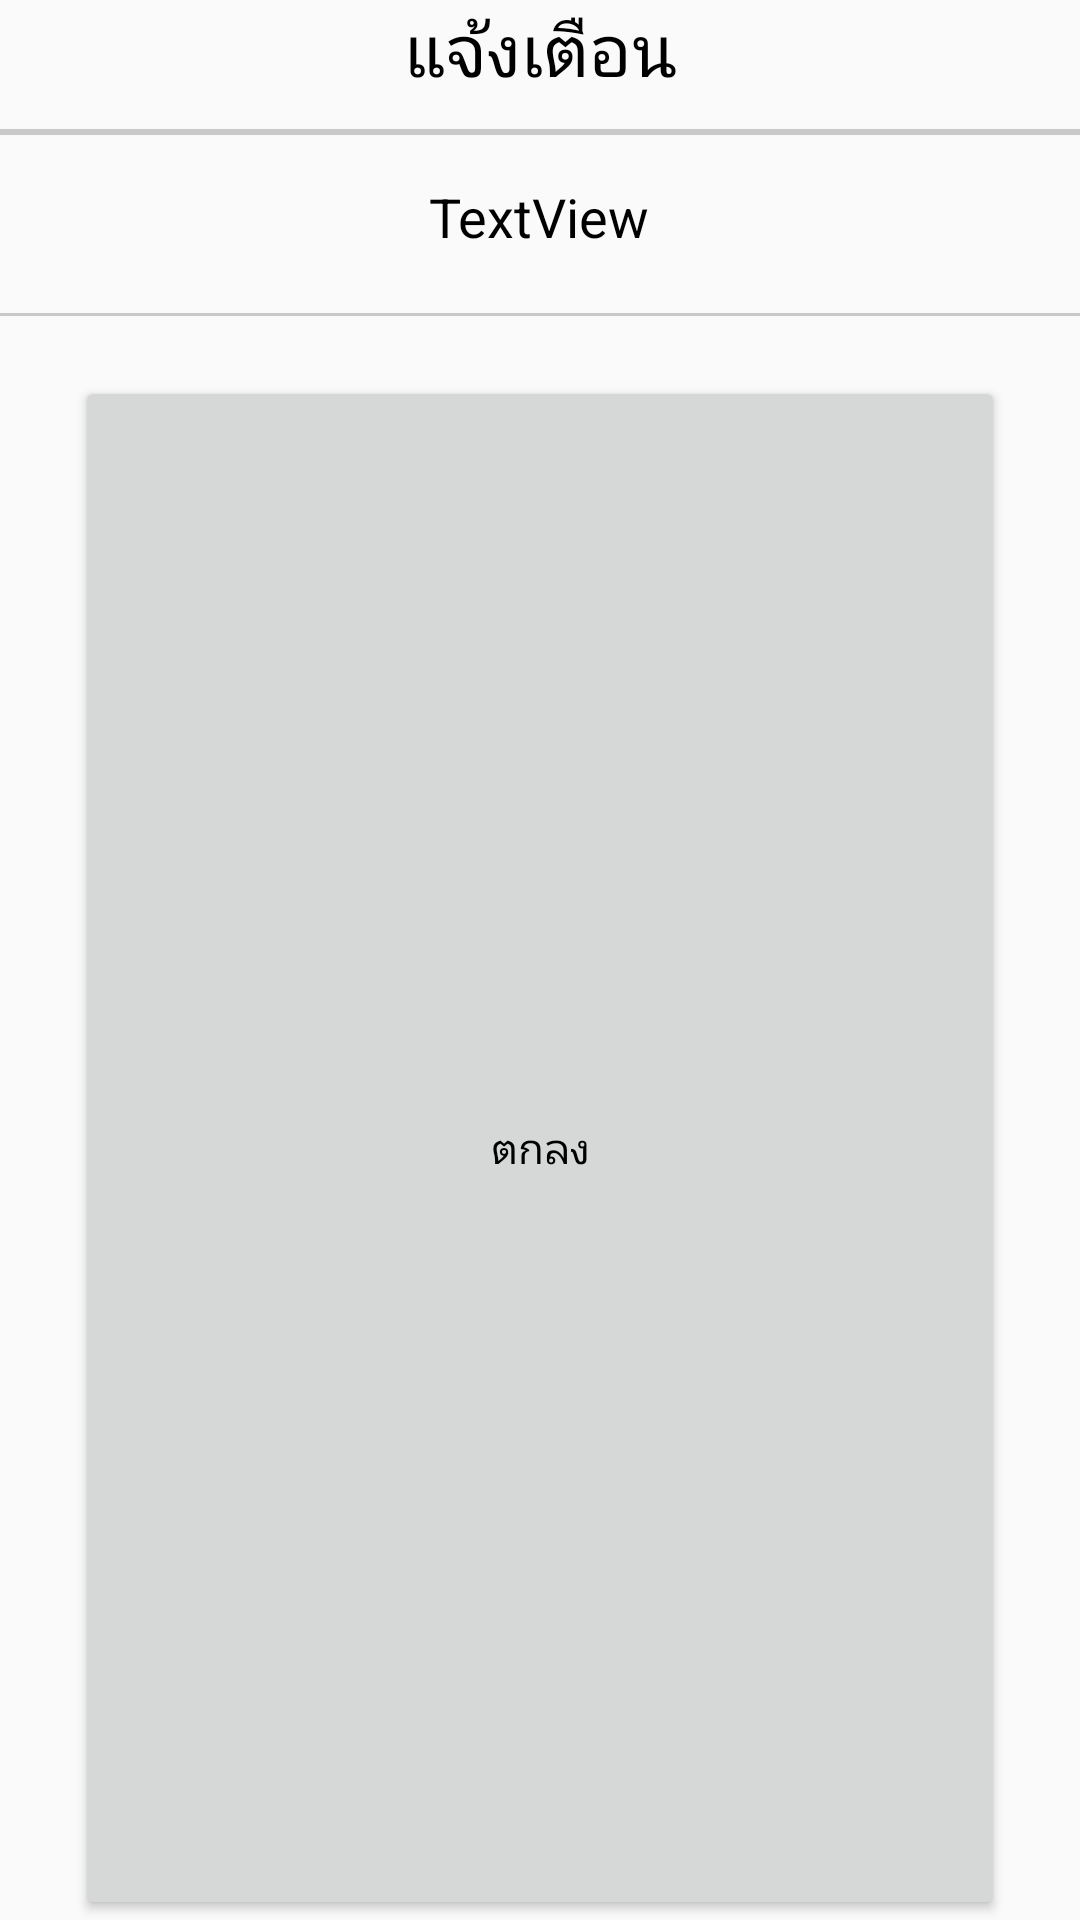

Layout XML and referenced resources for this Android screen:
<!-- AndroidManifest.xml: application theme AppTheme -->
<!-- res/layout/alertsignup.xml -->
<?xml version="1.0" encoding="utf-8"?>
<LinearLayout xmlns:android="http://schemas.android.com/apk/res/android"
              xmlns:app="http://schemas.android.com/apk/res-auto" android:layout_width="300dp"
              android:layout_height="wrap_content" android:orientation="vertical"
              android:layout_marginBottom="10dp"
              android:layout_marginTop="20dp" android:gravity="center">

  <TextView
          android:text="แจ้งเตือน"
          android:layout_width="match_parent"
          android:layout_height="wrap_content" android:id="@+id/textView" android:gravity="center"
          android:textSize="24sp" android:layout_marginBottom="10dp"/>
  <View
          android:id="@+id/divider2"
          android:layout_width="match_parent"
          android:layout_height="2dp"
          android:background="@color/gray"
  />
  <TextView
          android:text="TextView"
          android:layout_width="wrap_content" android:layout_marginTop="15dp"
          android:layout_height="wrap_content" android:id="@+id/textView6" android:textSize="18sp"
          style="@android:style/Widget.TextView"/>
  <View
          android:id="@+id/divider11"
          android:layout_width="match_parent"
          android:layout_height="1dp"
          android:background="@color/gray"
          android:layout_marginTop="20dp" android:layout_marginBottom="20dp"/>
  <Button
          android:text="ตกลง"
          android:layout_width="match_parent"
          android:layout_height="wrap_content" android:id="@+id/button6" android:layout_weight="1"
          android:layout_marginLeft="25dp" android:layout_marginRight="25dp"/>
</LinearLayout>
<!-- resources referenced by this layout -->
<resources>
  <color name="gray">#C9C9C9</color>
  <style name="AppTheme" parent="Theme.AppCompat.Light.DarkActionBar">
      
      <item name="colorPrimary">@color/colorPrimary</item>
      <item name="colorPrimaryDark">@color/colorPrimaryDark</item>
      <item name="colorAccent">@color/colorAccent</item>
      <item name="android:editTextColor">@color/text</item>
      <item name="android:textColor">@color/text</item>
    </style>
  <color name="colorPrimary">#008577</color>
  <color name="colorPrimaryDark">#00574B</color>
  <color name="colorAccent">#D81B60</color>
  <color name="text">#000000</color>
</resources>
